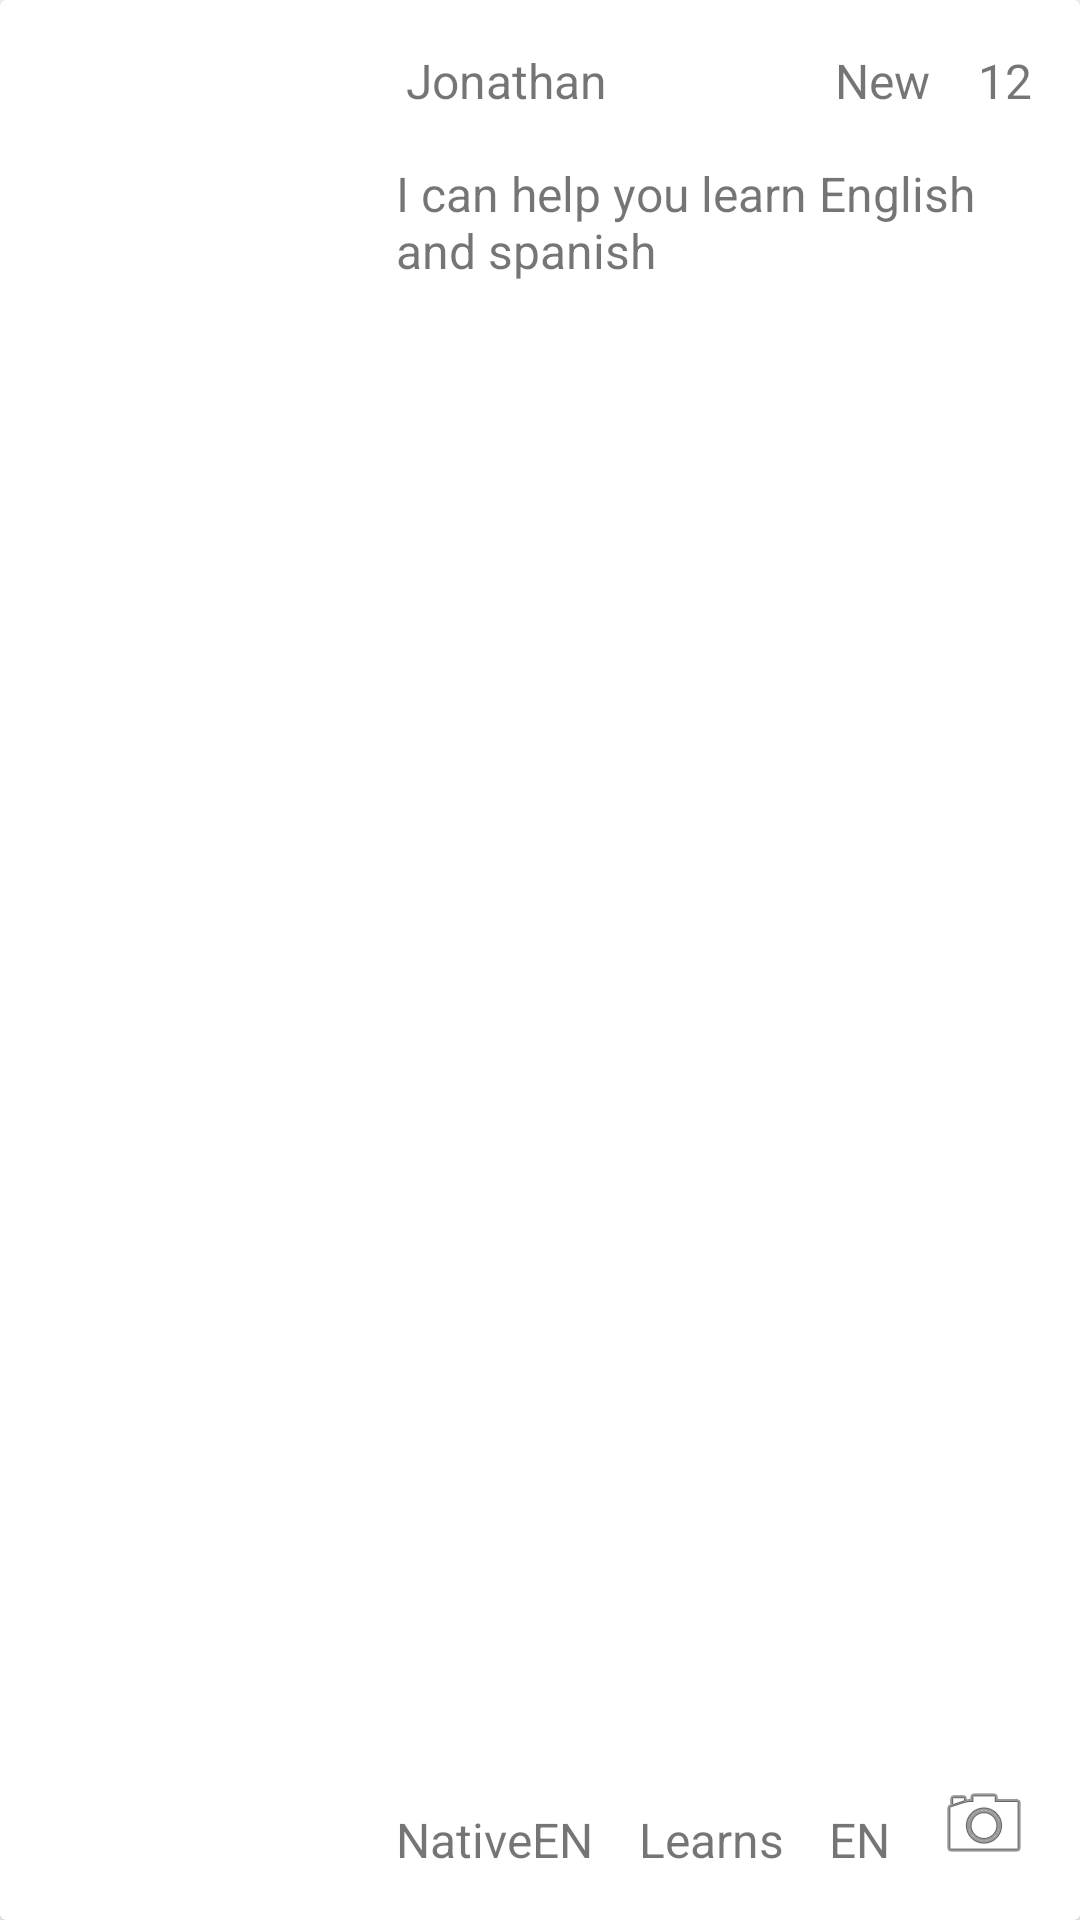

Produce the Android XML layout that renders to this screen, including the resource entries it uses.
<!-- AndroidManifest.xml: application theme Theme.Assignment -->
<!-- res/layout/member_viewitem_layout.xml -->
<?xml version="1.0" encoding="utf-8"?>
<androidx.cardview.widget.CardView xmlns:android="http://schemas.android.com/apk/res/android"
    xmlns:app="http://schemas.android.com/apk/res-auto"
    xmlns:tools="http://schemas.android.com/tools"
    android:layout_width="match_parent"
    android:layout_height="wrap_content">

    <androidx.constraintlayout.widget.ConstraintLayout
        android:layout_width="match_parent"
        android:layout_height="match_parent">

        <ImageView
            android:id="@+id/profileImage"
            android:layout_width="100dp"
            android:layout_height="100dp"
            android:layout_marginStart="16dp"
            android:layout_marginTop="16dp"
            android:layout_marginBottom="16dp"
            app:layout_constraintBottom_toBottomOf="parent"
            app:layout_constraintStart_toStartOf="parent"
            app:layout_constraintTop_toTopOf="parent"
            tools:srcCompat="@tools:sample/avatars" />

        <TextView
            android:id="@+id/profileName"
            android:layout_width="wrap_content"
            android:layout_height="wrap_content"
            android:layout_marginStart="16dp"
            android:layout_marginTop="16dp"
            android:text="Jonathan"
            app:layout_constraintEnd_toStartOf="@+id/newBadge"
            app:layout_constraintHorizontal_bias="0.04"
            app:layout_constraintStart_toEndOf="@+id/profileImage"
            app:layout_constraintTop_toTopOf="parent" />

        <TextView
            android:id="@+id/refCount"
            android:layout_width="wrap_content"
            android:layout_height="wrap_content"
            android:layout_marginTop="16dp"
            android:layout_marginEnd="16dp"
            android:text="12"
            app:layout_constraintEnd_toEndOf="parent"
            app:layout_constraintTop_toTopOf="parent" />

        <TextView
            android:id="@+id/topicTv"
            android:layout_width="0dp"
            android:layout_height="wrap_content"
            android:layout_marginStart="16dp"
            android:layout_marginTop="16dp"
            android:layout_marginEnd="16dp"
            android:text="I can help you learn English and spanish"
            app:layout_constraintEnd_toEndOf="parent"
            app:layout_constraintStart_toEndOf="@+id/profileImage"
            app:layout_constraintTop_toBottomOf="@+id/profileName" />

        <TextView
            android:id="@+id/nativesLabel"
            android:layout_width="wrap_content"
            android:layout_height="wrap_content"
            android:layout_marginStart="16dp"
            android:layout_marginBottom="16dp"
            android:text="Native"
            app:layout_constraintBottom_toBottomOf="parent"
            app:layout_constraintStart_toEndOf="@+id/profileImage" />

        <TextView
            android:id="@+id/nativesContent"
            android:layout_width="wrap_content"
            android:layout_height="wrap_content"
            android:text="EN"
            app:layout_constraintBottom_toBottomOf="@+id/nativesLabel"
            app:layout_constraintStart_toEndOf="@+id/nativesLabel"
            app:layout_constraintTop_toTopOf="@+id/nativesLabel" />

        <TextView
            android:id="@+id/learnsLabel"
            android:layout_width="wrap_content"
            android:layout_height="wrap_content"
            android:layout_marginBottom="16dp"
            android:text="Learns"
            app:layout_constraintBottom_toBottomOf="parent"
            app:layout_constraintEnd_toStartOf="@+id/learnsContent"
            app:layout_constraintHorizontal_bias="1.0"
            app:layout_constraintStart_toEndOf="@+id/nativesContent" />

        <TextView
            android:id="@+id/newBadge"
            android:layout_width="wrap_content"
            android:layout_height="wrap_content"
            android:layout_marginTop="16dp"
            android:layout_marginEnd="16dp"
            android:text="New"
            app:layout_constraintEnd_toStartOf="@+id/refCount"
            app:layout_constraintTop_toTopOf="parent" />

        <ImageView
            android:id="@+id/likeButton"
            android:layout_width="wrap_content"
            android:layout_height="wrap_content"
            android:layout_marginEnd="16dp"
            android:layout_marginBottom="16dp"
            app:layout_constraintBottom_toBottomOf="parent"
            app:layout_constraintEnd_toEndOf="parent"
            app:srcCompat="@android:drawable/ic_menu_camera" />

        <TextView
            android:id="@+id/learnsContent"
            android:layout_width="wrap_content"
            android:layout_height="wrap_content"
            android:layout_marginBottom="16dp"
            android:text="EN"
            app:layout_constraintBottom_toBottomOf="parent"
            app:layout_constraintEnd_toStartOf="@+id/likeButton"
            app:layout_constraintHorizontal_bias="1.0"
            app:layout_constraintStart_toEndOf="@+id/learnsLabel"
            app:layout_constraintTop_toTopOf="@+id/learnsLabel" />
    </androidx.constraintlayout.widget.ConstraintLayout>
</androidx.cardview.widget.CardView>
<!-- resources referenced by this layout -->
<resources>
  <style name="Theme.Assignment" parent="Theme.MaterialComponents.DayNight.DarkActionBar">
          
          <item name="colorPrimary">@color/lower_pink</item>
          <item name="colorPrimaryVariant">@color/lower_pink</item>
          <item name="colorOnPrimary">@color/black</item>
          
          <item name="colorSecondary">@color/teal_200</item>
          <item name="colorSecondaryVariant">@color/teal_700</item>
          <item name="colorOnSecondary">@color/black</item>
          
          <item name="android:statusBarColor" tools:targetApi="l">?attr/colorPrimaryVariant</item>
          
          <item name="android:textSize">16sp</item>
      </style>
  <color name="lower_pink">#FFF5E2FA</color>
  <color name="black">#FF000000</color>
  <color name="teal_200">#FF03DAC5</color>
  <color name="teal_700">#FF018786</color>
</resources>
